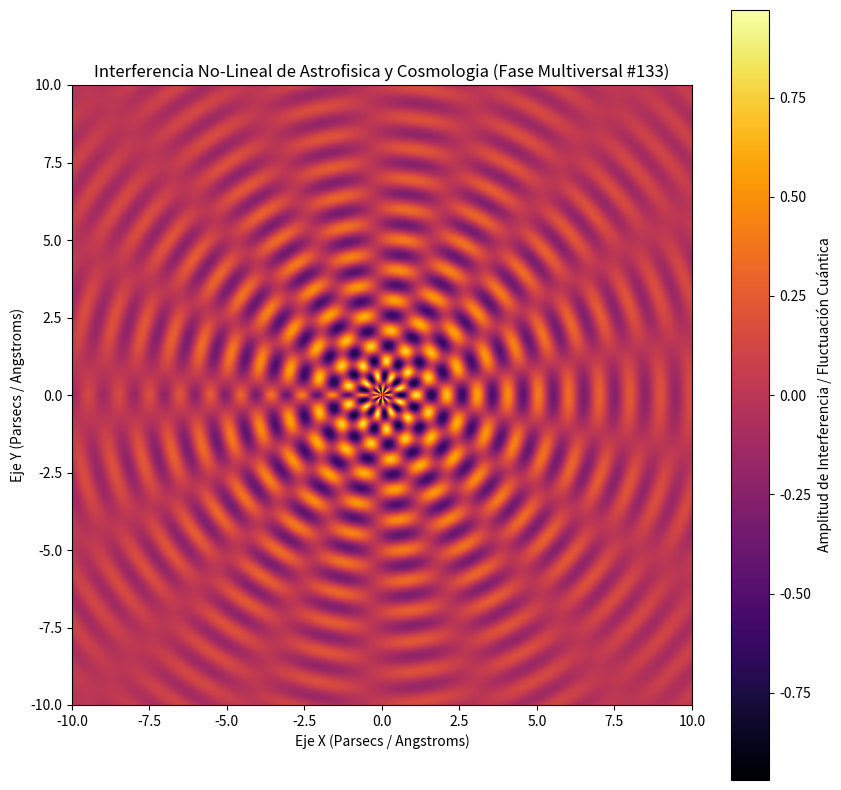

Write Python code to recreate this figure.
%matplotlib inline
# Simulación Multiversal: Astrofisica y Cosmologia - Variante 133
import numpy as np
import matplotlib.pyplot as plt

# Parámetros Físicos No-Lineales
omega_1 = 6.379
omega_2 = 8.751
lambda_decay = 0.184
phase_shift = 0.741

x = np.linspace(-10, 10, 800)
y = np.linspace(-10, 10, 800)
X, Y = np.meshgrid(x, y)

# Dinámica de Fluidos / Campos Tensor-Escalares (Fase Multiversal)
R = np.sqrt(X**2 + Y**2) + 1e-5
Z = (np.sin(omega_1 * R + phase_shift) * np.cos(omega_2 * np.arctan2(Y, X))) * np.exp(-lambda_decay * R)

plt.figure(figsize=(10, 10))
plt.imshow(Z, cmap='inferno', extent=[-10, 10, -10, 10], origin='lower')
plt.colorbar(label='Amplitud de Interferencia / Fluctuación Cuántica')
plt.title(r'Interferencia No-Lineal de Astrofisica y Cosmologia (Fase Multiversal #133)')
plt.xlabel('Eje X (Parsecs / Angstroms)')
plt.ylabel('Eje Y (Parsecs / Angstroms)')
plt.show()
